The GitHub repository Debargha08/micro-doppler-target-classifier contains a labelled image folder "data" with 2 categories: human, vehicle. Examples follow, each with its label.

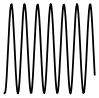
Label: human

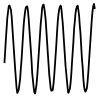
Label: human

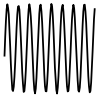
Label: human

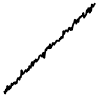
Label: vehicle

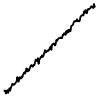
Label: vehicle

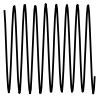
Label: human
